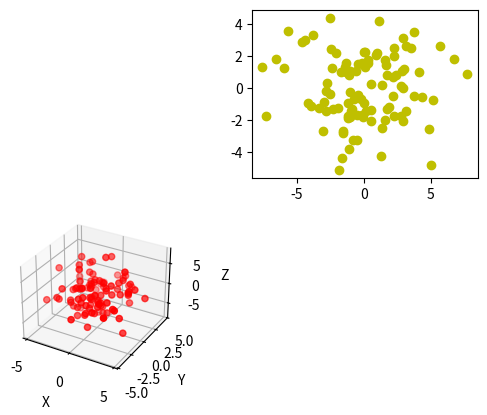

Source code (Python):
import numpy as np
from mpl_toolkits.mplot3d import Axes3D
import matplotlib.pyplot as plt

def create_data(mean, cov, m):
    x = np.random.multivariate_normal(mean, cov, m)
    return x

def normalize(x):
    mean = np.sum(x, axis=1)/int(x.shape[1])
    mean = mean.reshape((3, 1))
    mean = np.repeat(mean, 100, axis=1)
    x = x - mean
    return x

def PCA(x, top=2):
    XXT = np.dot(x, x.T)
    U, sigma, VT = np.linalg.svd(XXT)
    W = U[:, :top]
    x = np.dot(W.T, x)
    return x

# def paint_3D(x1):
#     ax = plt.subplot(111, projection='3d')  # 创建一个三维的绘图工程
#     ax.scatter(x1[0, :], x1[1, :], x1[2, :], c='y')  # 绘制数据点
#     ax.set_zlabel('Z')  # 坐标轴
#     ax.set_ylabel('Y')
#     ax.set_xlabel('X')

def paint(x1, x):
    plt.subplot(222)
    plt.scatter(x[0, :], x[1, :], c='y')
    ax = plt.subplot(223, projection='3d')
    ax.scatter(x1[0, :], x1[1, :], x1[2, :], c='r')  # 绘制数据点
    ax.set_zlabel('Z')  # 坐标轴
    ax.set_ylabel('Y')
    ax.set_xlabel('X')
    plt.show()


if __name__ == '__main__':
    mean1 = [1, 1, 1]
    cov1 = 4 * np.eye(3)
    cov1[2][2] = 10

    # mean2 = [10, 10 , 10]
    # cov2 = 4* np.eye(3)
    # cov2[2][2] = 10

    x1 = create_data(mean1, cov1, 100).T
    x1 = normalize(x1)

    # x2 = create_data(mean2, cov2, 100)
    # paint_3D(x1)
    x = np.array(PCA(x1))
    paint(x1, x)
